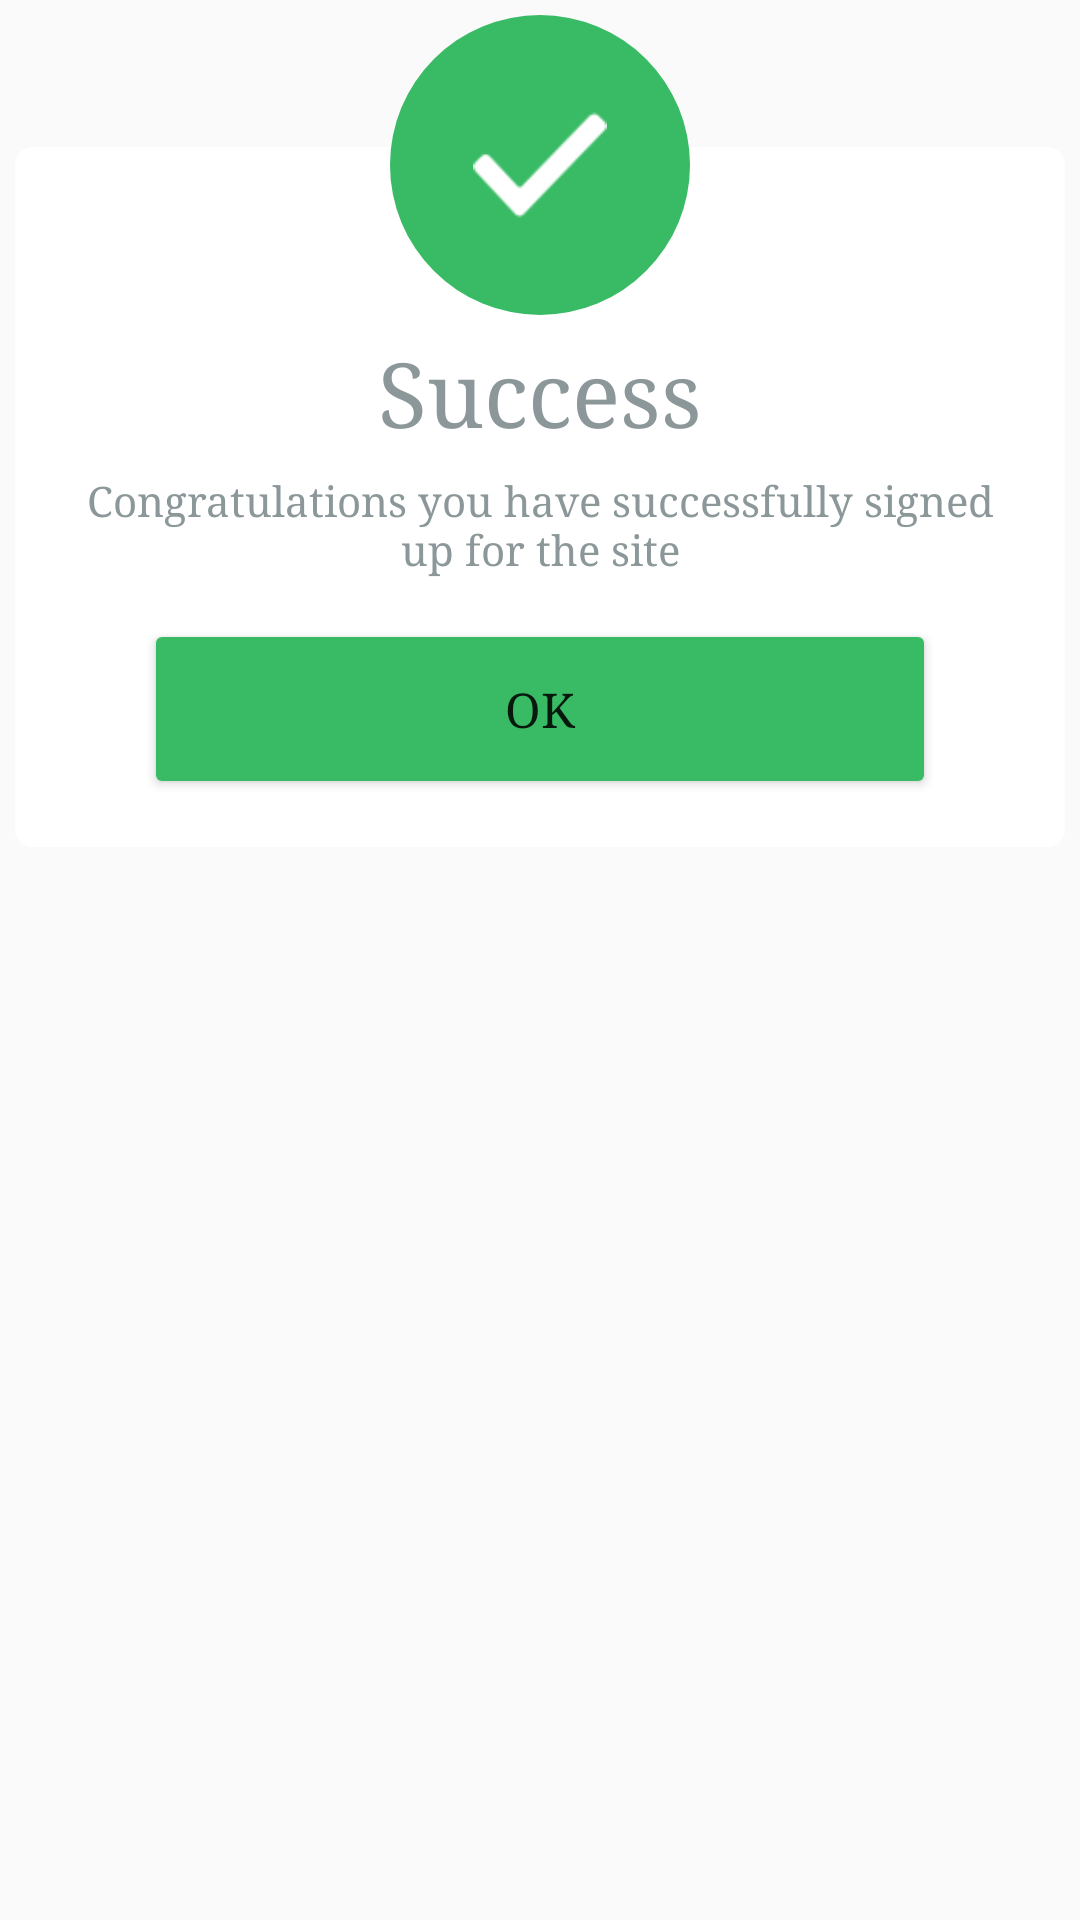

This screen was rendered from an Android layout file. Write that file and the resources it references.
<!-- AndroidManifest.xml: application theme AppTheme -->
<!-- res/layout/test.xml -->
<RelativeLayout android:layout_width="wrap_content"
    android:layout_height="wrap_content"
    android:padding="5dp"
    xmlns:android="http://schemas.android.com/apk/res/android"
    android:background="@android:color/transparent"
    android:layout_gravity="center"
    android:gravity="">





        <LinearLayout
            android:id="@+id/linearLayout1"
            android:layout_width="wrap_content"
            android:layout_height="wrap_content"
            android:layout_alignParentTop="true"
            android:layout_centerHorizontal="true"
            android:layout_gravity="center|bottom"
            android:layout_marginTop="44dp"
            android:background="@drawable/shape_white"
            android:orientation="vertical"
            android:padding="2dp">

            <TextView
                android:layout_width="wrap_content"
                android:layout_height="wrap_content"
                android:layout_gravity="center"
                android:layout_marginTop="60dp"
                android:text="Success"
                android:textColor="@color/mytext"
                android:textSize="30sp"

                 />

            <TextView
                android:layout_width="wrap_content"
                android:layout_height="wrap_content"
                android:layout_gravity="center"
                android:layout_marginTop="7dp"
                android:text="Congratulations you have successfully signed up for the site"
                android:textAlignment="center"
                android:paddingLeft="14dp"
                android:paddingRight="14dp"
                android:textColor="@color/mytext"
                android:textSize="14sp"

                />

            <Button
                android:id="@+id/poop"
                android:layout_width="match_parent"
                android:layout_height="wrap_content"
                android:layout_gravity="center"
                android:layout_marginBottom="20dp"
                android:layout_marginLeft="45dp"
                android:layout_marginRight="45dp"
                android:layout_marginTop="20dp"
                android:background="@drawable/shape_gr"
                android:padding="4dp"
                android:text="OK"
                android:textColor="@color/md_white_1000"
                android:textSize="16dp"
                 />

        </LinearLayout>

        <ImageView
            android:id="@+id/imageView1"
            android:layout_width="100dp"
            android:layout_height="100dp"
            android:layout_alignParentTop="true"
            android:layout_centerHorizontal="true"
            android:src="@drawable/check"
            android:layout_gravity="center_horizontal"/>


</RelativeLayout>
<!-- resources referenced by this layout -->
<resources>
  <color name="mytext">#8C979A</color>
  <!-- drawable check (drawable) -->
  <?xml version="1.0" encoding="utf-8"?>
  <layer-list xmlns:android="http://schemas.android.com/apk/res/android">
      <item>
          <shape android:shape="oval">
              <solid android:color="@color/mygreen"/>
          </shape>
      </item>
      <item
          android:drawable="@drawable/checked"
          android:bottom="40dp"
          android:left="40dp"
          android:right="40dp"
          android:top="40dp"/>
  </layer-list>
  <!-- drawable shape_gr (drawable) -->
  <shape xmlns:android="http://schemas.android.com/apk/res/android"
      android:shape="rectangle">
      <gradient
          android:startColor="#39BB65"
          android:endColor="#39BB65"
          android:angle="45"/>
      <padding android:left="6dp"
          android:top="6dp"
          android:right="6dp"
          android:bottom="6dp" />
      <corners android:radius="2dp" />
  
  </shape>
  <!-- drawable shape_white (drawable) -->
  <shape xmlns:android="http://schemas.android.com/apk/res/android"
      android:shape="rectangle">
      <gradient
          android:startColor="#fff"
          android:endColor="#fff"
          android:angle="45"/>
      <padding android:left="6dp"
          android:top="6dp"
          android:right="6dp"
          android:bottom="6dp" />
      <corners android:radius="6dp" />
  
  </shape>
  <style name="AppTheme" parent="Theme.AppCompat.DayNight.NoActionBar">
          
          <item name="colorPrimary">#FFFFFF</item>
          <item name="colorPrimaryDark">#00FF00</item>
          <item name="colorAccent">#00FF00</item>
          <item name="android:typeface">serif</item>
      </style>
  <color name="mygreen">#39BB65</color>
  <!-- drawable checked: png bitmap (drawable, 975 bytes) -->
</resources>
